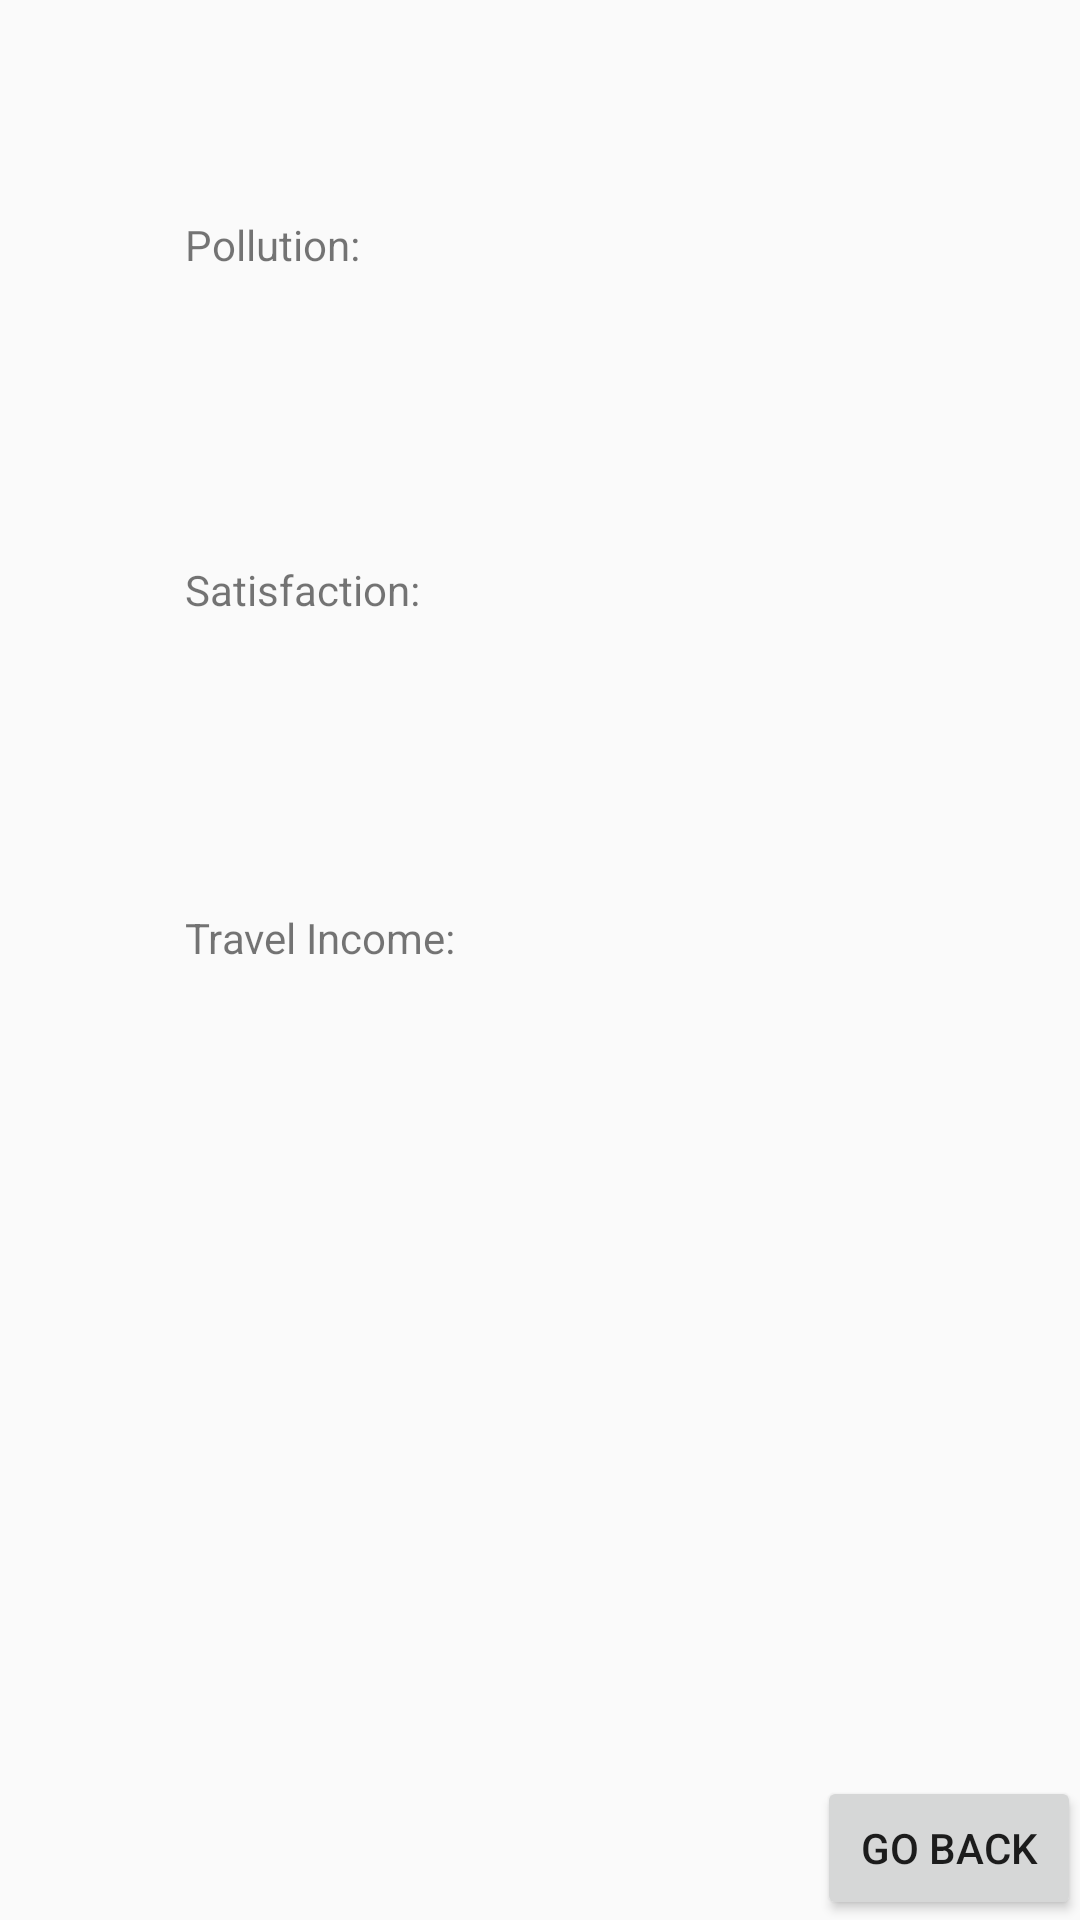

Write the Android layout XML for this screen, with the resource values it uses.
<!-- AndroidManifest.xml: application theme NoActionBar -->
<!-- res/layout/activity_a__government.xml -->
<?xml version="1.0" encoding="utf-8"?>

<RelativeLayout xmlns:android="http://schemas.android.com/apk/res/android"
    xmlns:tools="http://schemas.android.com/tools"
    android:layout_width="match_parent"
    android:layout_height="match_parent"
    android:paddingBottom="@dimen/activity_vertical_margin"
    android:paddingLeft="@dimen/activity_horizontal_margin"
    android:paddingRight="@dimen/activity_horizontal_margin"
    android:paddingTop="@dimen/activity_vertical_margin"
    tools:context="com.example.assignment.A_Government">

    <TextView
        android:layout_width="wrap_content"
        android:layout_height="wrap_content"
        android:text="Pollution: "
        android:id="@+id/i_g_pollution"
        android:layout_marginTop="72dp"
        android:layout_alignParentTop="true"
        android:layout_alignParentStart="true"
        android:layout_marginStart="62dp" />

    <TextView
        android:layout_width="wrap_content"
        android:layout_height="wrap_content"
        android:text="Satisfaction: "
        android:id="@+id/i_satisfaction"
        android:layout_below="@+id/i_g_pollution"
        android:layout_alignStart="@+id/i_g_pollution"
        android:layout_marginTop="96dp" />

    <TextView
        android:layout_width="wrap_content"
        android:layout_height="wrap_content"
        android:text="Travel Income: "
        android:id="@+id/i_TravelInome"
        android:layout_below="@+id/i_satisfaction"
        android:layout_alignStart="@+id/i_satisfaction"
        android:layout_marginTop="97dp" />

    <Button
        android:layout_width="wrap_content"
        android:layout_height="wrap_content"
        android:text="@string/backMenu"
        android:id="@+id/i_g_goback"
        android:layout_alignParentBottom="true"
        android:layout_alignParentEnd="true"
        android:onClick="onBack" />
</RelativeLayout>
<!-- resources referenced by this layout -->
<resources>
  <string name="backMenu">Go back</string>
  <style name="NoActionBar" parent="Theme.AppCompat.Light.NoActionBar">
          
          <item name="colorPrimary">@color/colorPrimary</item>
          <item name="colorPrimaryDark">@color/colorPrimaryDark</item>
          <item name="colorAccent">@color/colorAccent</item>
          <item name="android:windowActionBar">false</item>
          <item name="android:windowNoTitle">true</item>
      </style>
  <color name="colorPrimary">#3F51B5</color>
  <color name="colorPrimaryDark">#303F9F</color>
  <color name="colorAccent">#FF4081</color>
</resources>
